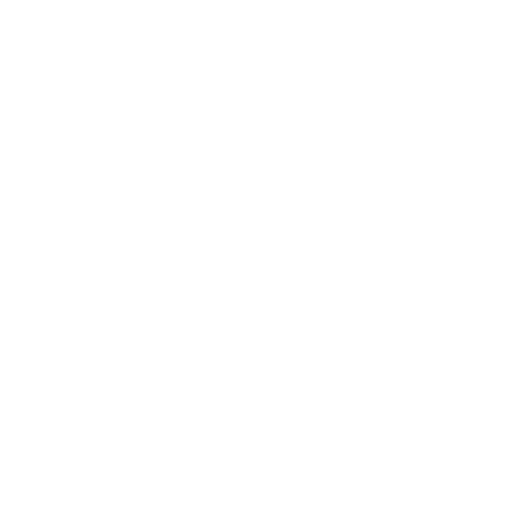
t = 0.00 s
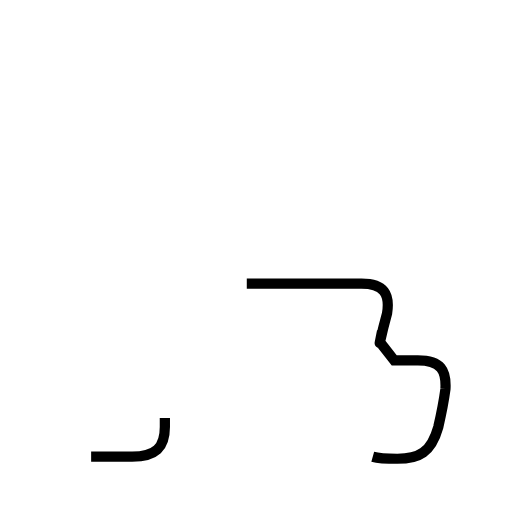
t = 1.49 s
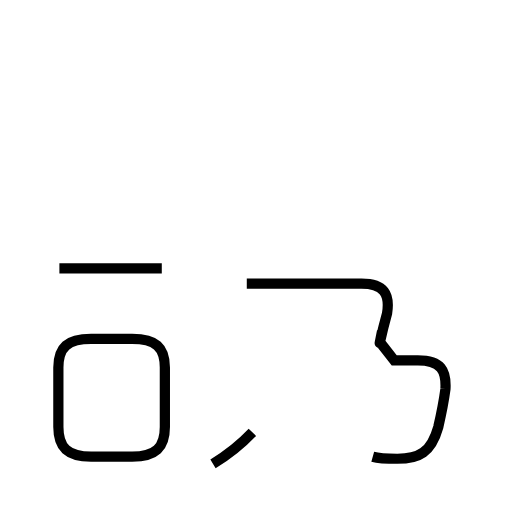
t = 2.83 s
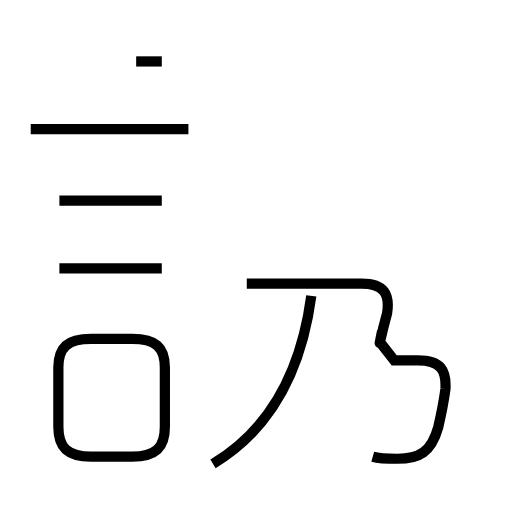
t = 4.11 s
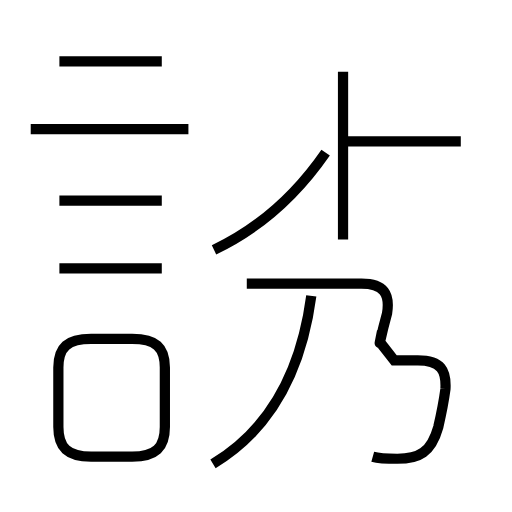
t = 5.60 s
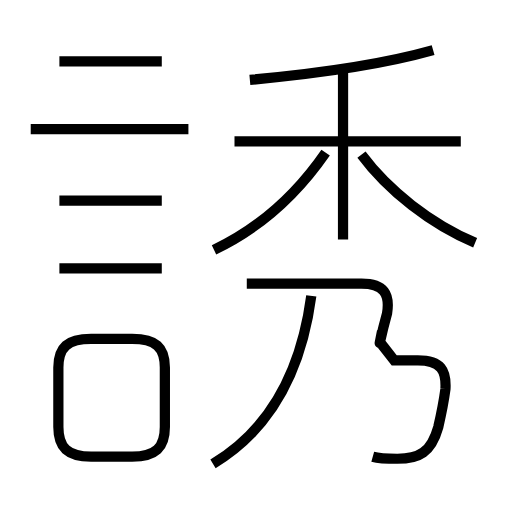
t = 6.90 s

The animated SVG that drew these frames (rendered in a browser with its animation timeline set to each time). Animation: 12 SMIL elements (animate=12); one cycle of 6.90 s.

<?xml version='1.0' encoding='utf-8'?>
<svg viewBox="0.0 -6.0 50.0 50.0" version="1.1" xmlns="http://www.w3.org/2000/svg"><rect x="-1000" y="-1000" width="2000" height="2000" stroke="white" fill="white" /><g style="fill:none;stroke:#000000;stroke-width:1"><path d="M 36.4 0.6 C 37.1 0.8 37.9 0.8 38.8 0.8 C 40.9 0.8 42.1 0.2 42.8 -2.3 C 43.1 -3.6 43.3 -4.5 43.5 -6.0 C 43.6 -7.8 43.1 -8.8 40.8 -8.8 L 38.5 -8.8 L 37.1 -10.6 C 37.0 -10.1 37.3 -11.6 37.8 -13.4 C 38.1 -15.3 37.5 -16.3 35.3 -16.3 L 24.1 -16.3 " transform="translate(0.0 38.0)" stroke-dasharray="39.88745692082094" stroke-dashoffset="39.88745692082094"><animate attributeName="stroke-dashoffset" from="39.88745692082094" to="0" dur="1.196623707624628s" begin="0s; anim_end.end" fill="freeze" id="anim0" /></path><path d="M 8.9 0.6 L 12.9 0.6 C 15.2 0.6 16.1 -0.3 16.1 -2.3 L 16.1 -8.1 C 16.1 -10.1 15.2 -10.9 12.9 -10.9 L 8.9 -10.9 C 6.6 -10.9 5.7 -10.1 5.7 -8.1 L 5.7 -2.3 C 5.7 -0.3 6.6 0.6 8.9 0.6 Z " transform="translate(0.0 38.0)" stroke-dasharray="39.51019727470787" stroke-dashoffset="39.51019727470787"><animate attributeName="stroke-dashoffset" from="39.51019727470787" to="0" dur="1.185305918241236s" begin="anim0.end" fill="freeze" id="anim1" /></path><path d="M 15.8 -17.8 L 5.8 -17.8 " transform="translate(0.0 38.0)" stroke-dasharray="10.0" stroke-dashoffset="10.0"><animate attributeName="stroke-dashoffset" from="10.0" to="0" dur="0.3s" begin="anim1.end" fill="freeze" id="anim2" /></path><path d="M 20.8 1.3 C 26.3 -2.0 29.4 -7.6 30.4 -15.1 " transform="translate(0.0 38.0)" stroke-dasharray="19.699243821109334" stroke-dashoffset="19.699243821109334"><animate attributeName="stroke-dashoffset" from="19.699243821109334" to="0" dur="0.59097731463328s" begin="anim2.end" fill="freeze" id="anim3" /></path><path d="M 15.8 -24.4 L 5.8 -24.4 " transform="translate(0.0 38.0)" stroke-dasharray="10.0" stroke-dashoffset="10.0"><animate attributeName="stroke-dashoffset" from="10.0" to="0" dur="0.3s" begin="anim3.end" fill="freeze" id="anim4" /></path><path d="M 18.4 -31.4 L 3.0 -31.4 " transform="translate(0.0 38.0)" stroke-dasharray="15.399999999999999" stroke-dashoffset="15.399999999999999"><animate attributeName="stroke-dashoffset" from="15.399999999999999" to="0" dur="0.46199999999999997s" begin="anim4.end" fill="freeze" id="anim5" /></path><path d="M 15.8 -38.0 L 5.8 -38.0 " transform="translate(0.0 38.0)" stroke-dasharray="10.0" stroke-dashoffset="10.0"><animate attributeName="stroke-dashoffset" from="10.0" to="0" dur="0.3s" begin="anim5.end" fill="freeze" id="anim6" /></path><path d="M 20.9 -19.6 C 25.1 -21.6 28.9 -24.9 31.8 -29.1 " transform="translate(0.0 38.0)" stroke-dasharray="14.622631342159607" stroke-dashoffset="14.622631342159607"><animate attributeName="stroke-dashoffset" from="14.622631342159607" to="0" dur="0.4386789402647882s" begin="anim6.end" fill="freeze" id="anim7" /></path><path d="M 33.5 -20.6 L 33.5 -37.0 " transform="translate(0.0 38.0)" stroke-dasharray="16.4" stroke-dashoffset="16.4"><animate attributeName="stroke-dashoffset" from="16.4" to="0" dur="0.49199999999999994s" begin="anim7.end" fill="freeze" id="anim8" /></path><path d="M 45.0 -30.2 L 22.9 -30.2 " transform="translate(0.0 38.0)" stroke-dasharray="22.1" stroke-dashoffset="22.1"><animate attributeName="stroke-dashoffset" from="22.1" to="0" dur="0.663s" begin="anim8.end" fill="freeze" id="anim9" /></path><path d="M 46.4 -20.3 C 42.1 -22.1 37.9 -25.4 35.3 -28.9 " transform="translate(0.0 38.0)" stroke-dasharray="14.1966004723334" stroke-dashoffset="14.1966004723334"><animate attributeName="stroke-dashoffset" from="14.1966004723334" to="0" dur="0.42589801417000195s" begin="anim9.end" fill="freeze" id="anim10" /></path><path d="M 24.4 -36.2 C 29.9 -36.7 37.0 -37.6 42.3 -39.1" transform="translate(0.0 38.0)" stroke-dasharray="18.156483970825605" stroke-dashoffset="18.156483970825605"><animate attributeName="stroke-dashoffset" from="18.156483970825605" to="0" dur="0.5446945191247681s" begin="anim10.end" fill="freeze" id="anim_end" /></path></g></svg>
